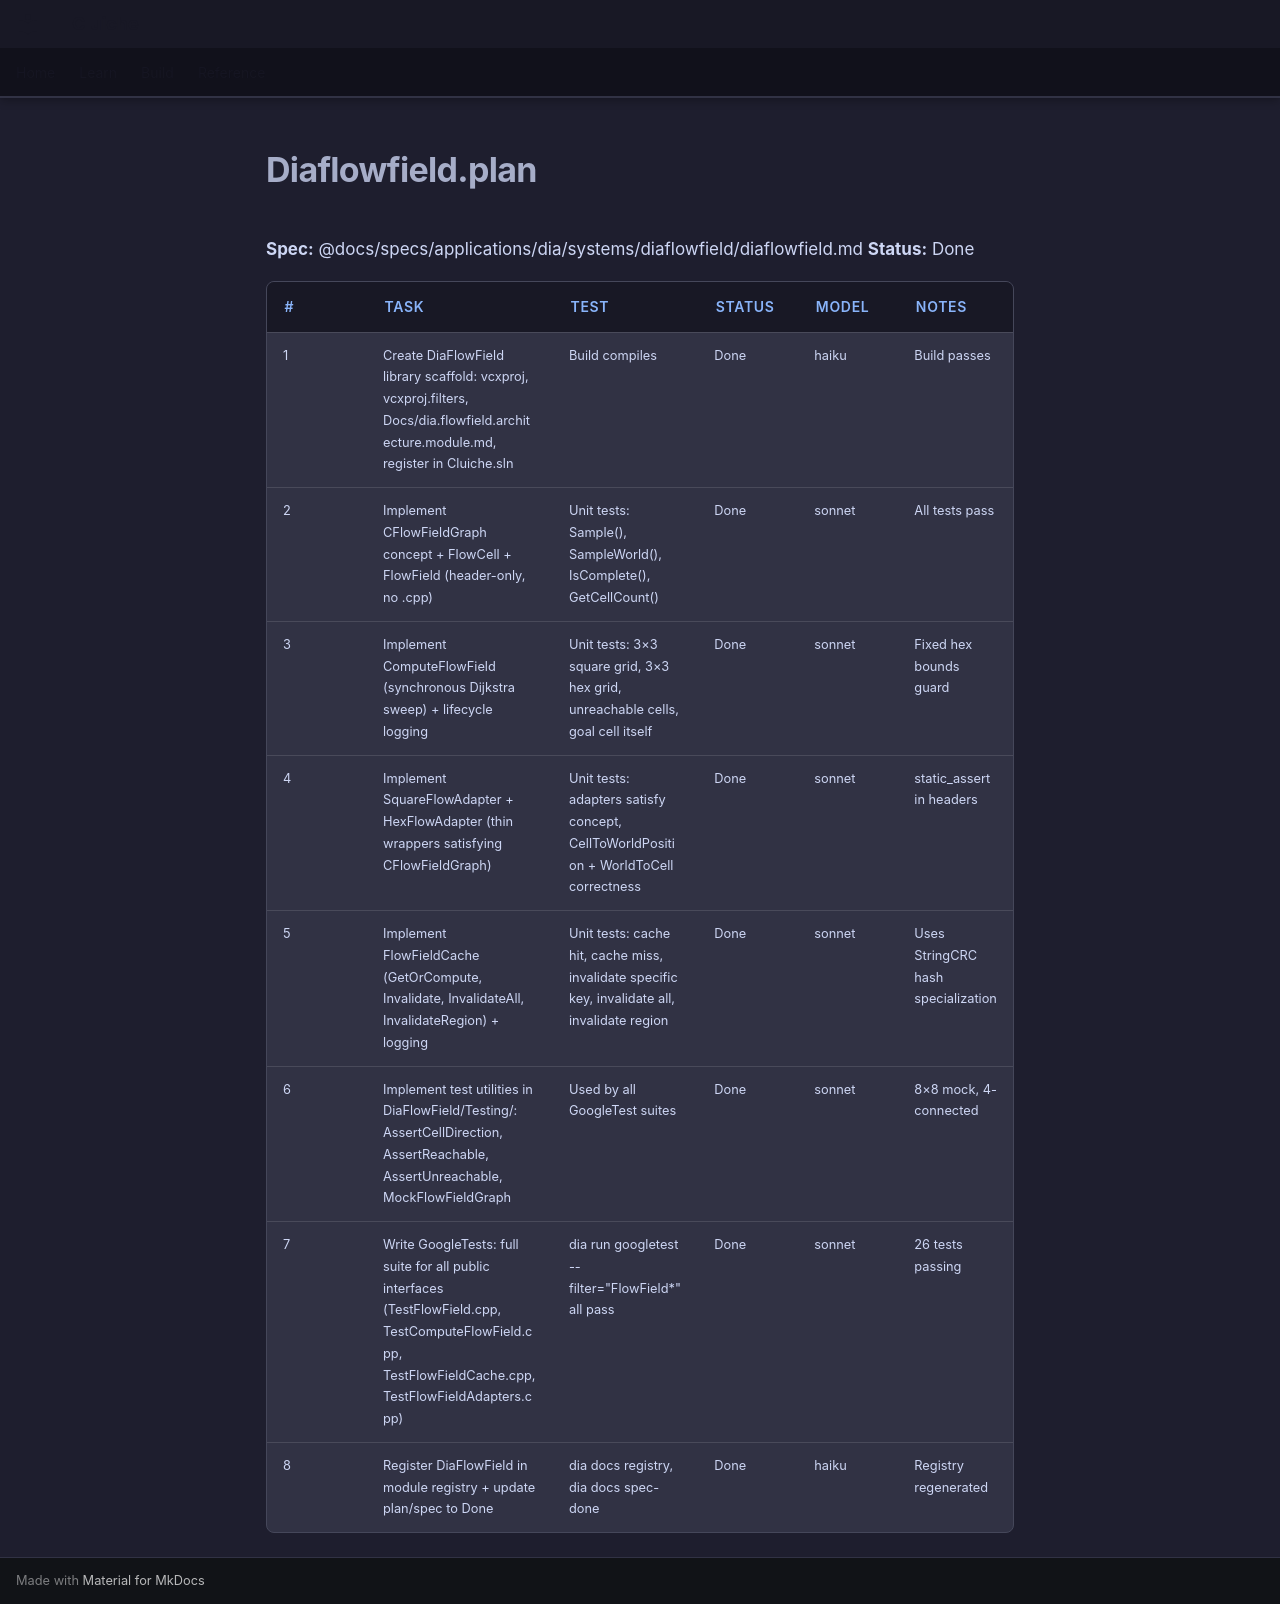

repository: LenihanConor/Cluiche · page: specs/applications/dia/systems/diaflowfield/diaflowfield.plan/index.html · generator: mkdocs

**Spec:** @docs/specs/applications/dia/systems/diaflowfield/diaflowfield.md
**Status:** Done

| # | Task | Test | Status | Model | Notes |
|---|------|------|--------|-------|-------|
| 1 | Create DiaFlowField library scaffold: vcxproj, vcxproj.filters, Docs/dia.flowfield.architecture.module.md, register in Cluiche.sln | Build compiles | Done | haiku | Build passes |
| 2 | Implement CFlowFieldGraph concept + FlowCell + FlowField (header-only, no .cpp) | Unit tests: Sample(), SampleWorld(), IsComplete(), GetCellCount() | Done | sonnet | All tests pass |
| 3 | Implement ComputeFlowField<TGraph> (synchronous Dijkstra sweep) + lifecycle logging | Unit tests: 3×3 square grid, 3×3 hex grid, unreachable cells, goal cell itself | Done | sonnet | Fixed hex bounds guard |
| 4 | Implement SquareFlowAdapter + HexFlowAdapter (thin wrappers satisfying CFlowFieldGraph) | Unit tests: adapters satisfy concept, CellToWorldPosition + WorldToCell correctness | Done | sonnet | static_assert in headers |
| 5 | Implement FlowFieldCache (GetOrCompute, Invalidate, InvalidateAll, InvalidateRegion) + logging | Unit tests: cache hit, cache miss, invalidate specific key, invalidate all, invalidate region | Done | sonnet | Uses StringCRC hash specialization |
| 6 | Implement test utilities in DiaFlowField/Testing/: AssertCellDirection, AssertReachable, AssertUnreachable, MockFlowFieldGraph | Used by all GoogleTest suites | Done | sonnet | 8×8 mock, 4-connected |
| 7 | Write GoogleTests: full suite for all public interfaces (TestFlowField.cpp, TestComputeFlowField.cpp, TestFlowFieldCache.cpp, TestFlowFieldAdapters.cpp) | dia run googletest --filter="FlowField*" all pass | Done | sonnet | 26 tests passing |
| 8 | Register DiaFlowField in module registry + update plan/spec to Done | dia docs registry, dia docs spec-done | Done | haiku | Registry regenerated |
